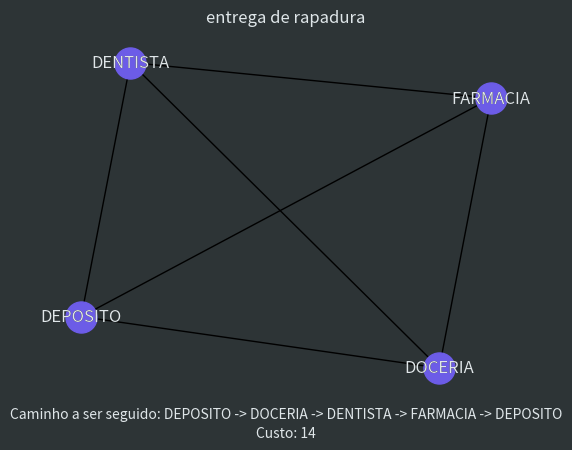

The script that saved this image:
#João Arthur e Humberto Barbosa
import networkx as nx
import itertools
import matplotlib.pyplot as plt

def get_path(graph, start):
    # gerar todas as permutações partindo do vertice inicial
    nodes = list(graph.nodes())
    nodes.remove(start)
    permutations = list(itertools.permutations(nodes))

    # inicializando as variaveis
    min_cost = float('inf')
    best_path = None

    # passar por todas as permutações e encontrar o custo total
    for permutation in permutations:
        current_cost = graph[start][permutation[0]]['weight']
        for i in range(len(permutation)-1):
            current_cost += graph[permutation[i]][permutation[i+1]]['weight']
        current_cost += graph[permutation[-1]][start]['weight']

        # Atualizar o custo, caso uma menor seja encontrada
        if current_cost < min_cost:
            min_cost = current_cost
            best_path = (start,) + permutation + (start,)

    return best_path, min_cost


# criando o grafo
graph = nx.Graph()
graph.add_edge('DEPOSITO', 'DOCERIA', weight=4)
graph.add_edge('DEPOSITO', 'FARMACIA', weight=3)
graph.add_edge('DEPOSITO', 'DENTISTA', weight=6)
graph.add_edge('DOCERIA', 'FARMACIA', weight=5)
graph.add_edge('DOCERIA', 'DENTISTA', weight=3)
graph.add_edge('FARMACIA', 'DENTISTA', weight=4)

start_node = 'DEPOSITO'

best_path, min_distance = get_path(graph, start_node)

# Desenhar o grafo na tela com o caminho a ser seguido
pos = nx.spring_layout(graph)
fig = plt.figure(facecolor='#2d3436')
nx.draw_networkx(graph, pos, with_labels=True, node_color='#6c5ce7', node_size=500)
nx.draw_networkx_labels(graph, pos, font_color='#dfe6e9')
path_text = ' -> '.join(best_path)
plt.text(0.5, -0.05, f'Caminho a ser seguido: {path_text}', transform=plt.gca().transAxes, ha='center', color='#dfe6e9')
plt.text(0.5, -0.1, f'Custo: {min_distance}', transform=plt.gca().transAxes, ha='center', color='#dfe6e9')
plt.title('entrega de rapadura', color='#dfe6e9')

plt.axis('off')
plt.show()
